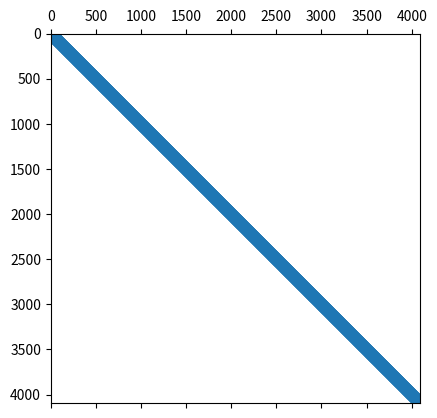

The script that saved this image:
import numpy as np
import matplotlib.pyplot as plt
from scipy.sparse import lil_matrix, csc_matrix
from scipy.integrate import solve_ivp

# lex = x + y*nsp

class MOL:
    """
    This class is a wrapper for a function with static data. In order to
    limit the matrix construction to once per program run, this seemed like the
    most reasonable approach.
    """
    def __init__(self, n_space_points):
        """
        The init handles most of the workload for the computation, in that it
        constructs the (constant) matrix in an efficient way.

        Parameters
        ----------
        n_space_points : int
            The number of internal grid points per dimension. The grid points
            are equally spaced, such that h = 1/(n_space_points)
        """
        self.n_space_points = n_space_points
        self.n_squared = self.n_space_points**2
        self.h = 2/(self.n_space_points+1)
        self.M = lil_matrix( (self.n_squared, self.n_squared) )
        for i in range(self.n_squared):
            # diagonal
            self.M[i,i] = -4
        for i in range(self.n_squared-1):
            # first off-diagonal
            self.M[i+1,i] = self.M[i,i+1] = 1
        for i in range(self.n_squared - self.n_space_points):
            # off diagonal for the top-bot relations
            self.M[i+self.n_space_points,i] = 1
            self.M[i,i+self.n_space_points] = 1
        self.M = csc_matrix(self.M)
        self.M /= self.h**2

    def __call__(self, t, y):
        """
        This method is supposed to be passed to the ode_solver

        Parameters
        ----------

        t : float
            time t, not required for the calculation due to homogeneous
            constant boundaries, but required for the ode solver
        y : array_like, shape(n_space_points,)
            the previous value

        Returns
        -------

        out : array_like, shape(n_space_points,)
            the laplacian applied to the discretized field.
        """
        return self.M @ y

def init_y0(n_space_points):
    y0 = np.zeros( (n_space_points**2) )
    h = 2/(n_space_points+1)
    for i in range(n_space_points):
        y = h + i * h - 1
        for j in range(n_space_points):
            ind = i * n_space_points + j
            x = h + j * h - 1
            r = (x**2 + y**2)**0.5
            if r < 0.25:
                y0[ind] = 10*np.exp(1 / (r**2 - 0.0625))
            else:
                y0[ind] = 0
    return y0

def plot_animation(u: np.array, n_space_points):
    fig, ax = plt.subplots()
    ln, = plt.imshow([])

    def _frames():
        for i in range( n_space_points ):
            yield u[:,i]

    def _init():
        return ln,

    def _update(frame):
        frame = frame.reshape(n_space_points, n_space_points)
        ln.set_data(frame)
        return ln,

    ani = FuncAnimation(fig, _update, interval=500, frames=frames,
            init_func=_init, blit=True)
    plt.show()

def plot(n_space_points, y):
    y = y.reshape(n_space_points, n_space_points)
    plt.imshow(y)
    plt.show()

def method_of_lines():
    n_space_points = 64
    ode = MOL(n_space_points)
    plt.spy(ode.M, markersize=2)
    plt.show()
    y0 = init_y0(n_space_points)
    plot(n_space_points,y0)
    result = solve_ivp(ode, (0,1), y0, method='RK45')
    for i in range( len(result.t) ):
        plot(n_space_points, result.y[:,i])

def main():
    method_of_lines()

if __name__ == "__main__":
    main()
